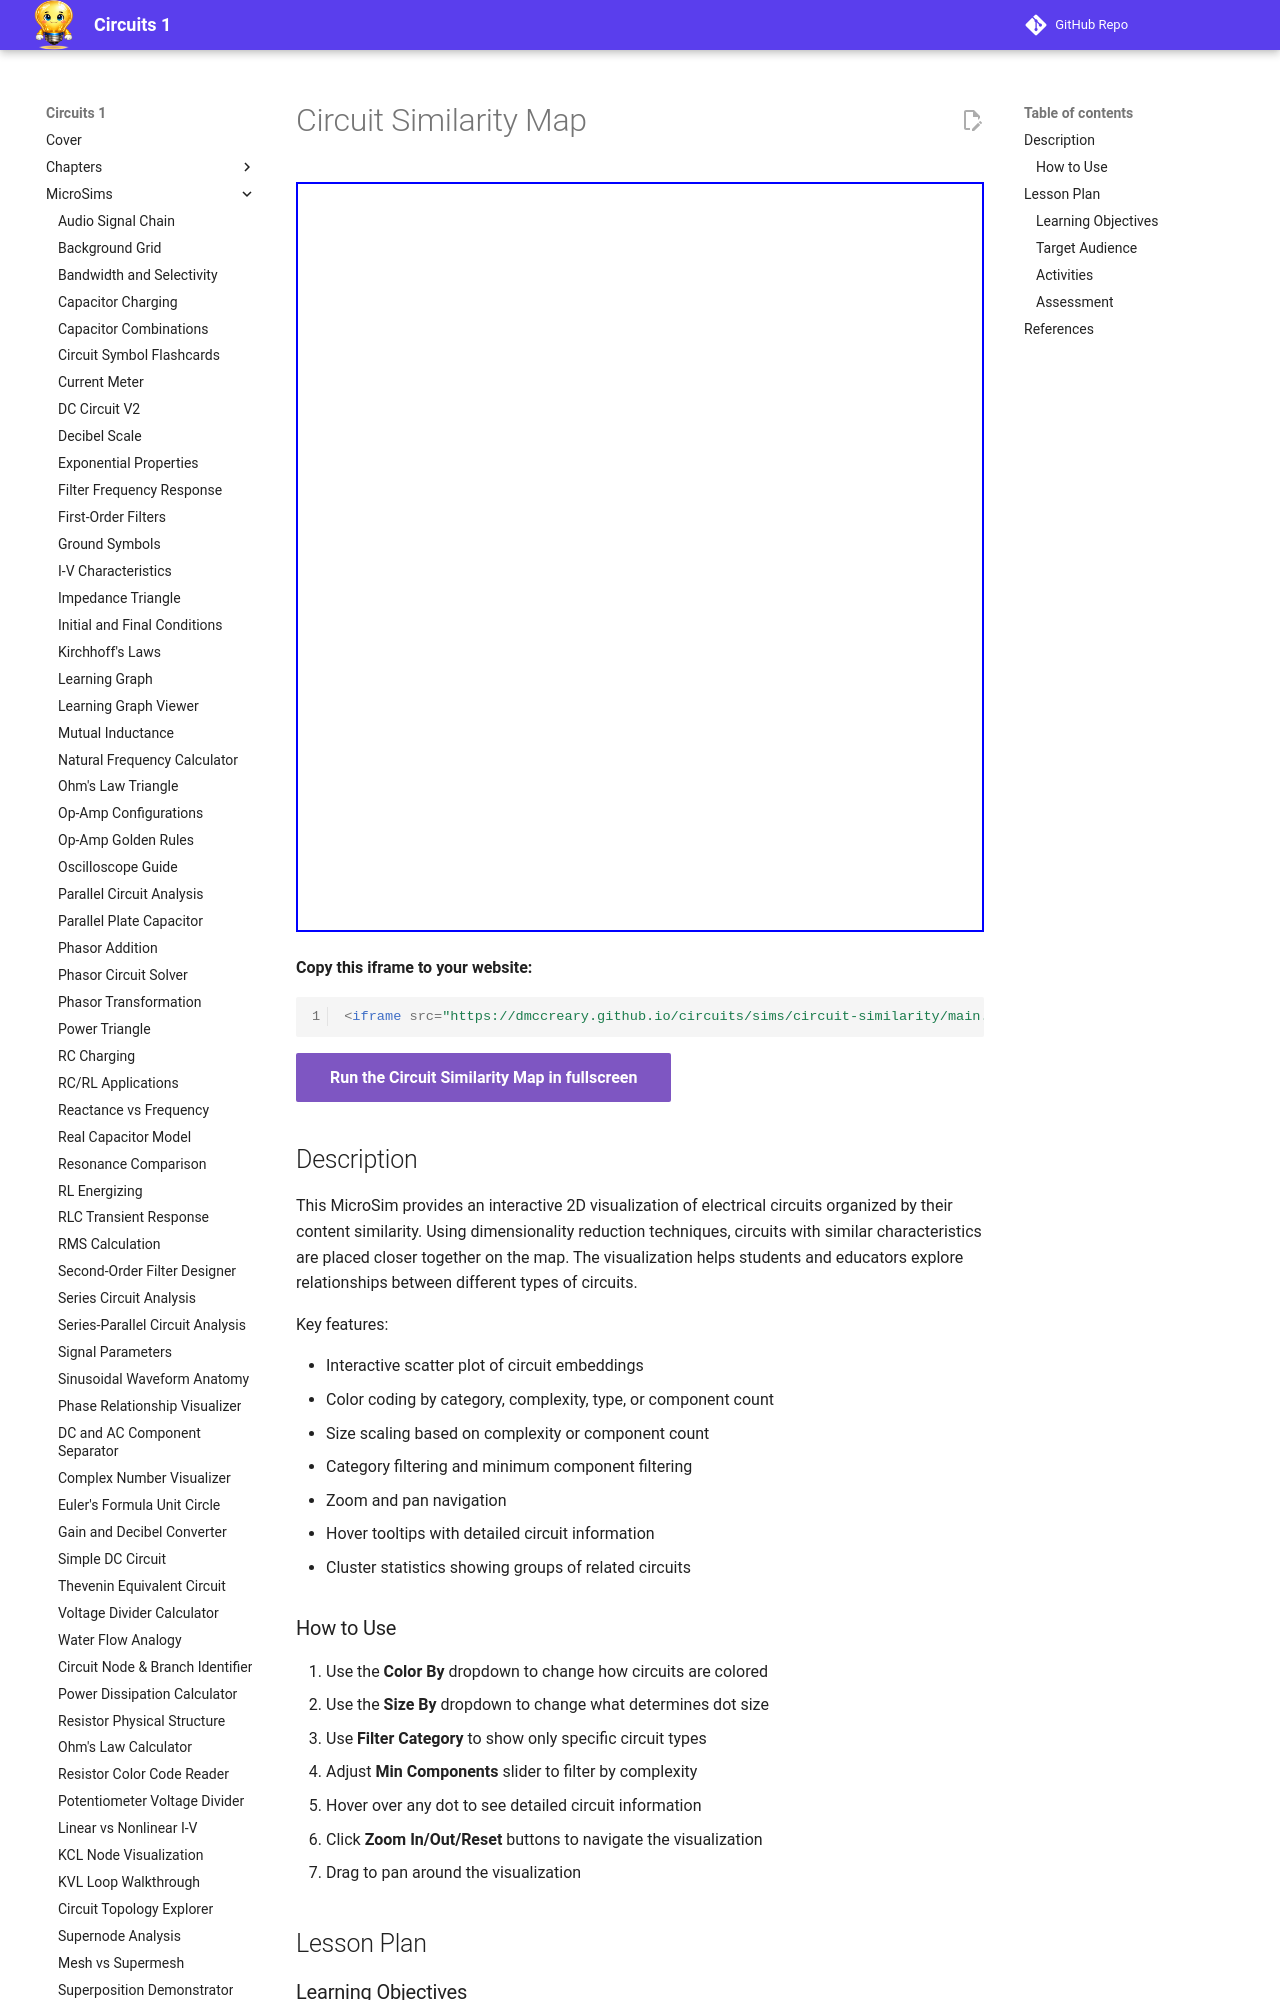

repository: dmccreary/circuits · page: sims/circuit-similarity/index.html · generator: mkdocs

---
title: Circuit Similarity Map
description: Interactive 2D visualization of electrical circuits based on content similarity using D3.js.
quality_score: 85
image: /sims/circuit-similarity/circuit-similarity.png
og:image: /sims/circuit-similarity/circuit-similarity.png
---

# Circuit Similarity Map

<iframe src="main.html" width="100%" height="750px" scrolling="no"></iframe>

**Copy this iframe to your website:**

```html
<iframe src="https://dmccreary.github.io/circuits/sims/circuit-similarity/main.html" width="100%" height="750px" scrolling="no"></iframe>
```

[Run the Circuit Similarity Map in fullscreen](main.html){ .md-button .md-button--primary }

## Description

This MicroSim provides an interactive 2D visualization of electrical circuits organized by their content similarity. Using dimensionality reduction techniques, circuits with similar characteristics are placed closer together on the map. The visualization helps students and educators explore relationships between different types of circuits.

Key features:

- Interactive scatter plot of circuit embeddings
- Color coding by category, complexity, type, or component count
- Size scaling based on complexity or component count
- Category filtering and minimum component filtering
- Zoom and pan navigation
- Hover tooltips with detailed circuit information
- Cluster statistics showing groups of related circuits

### How to Use

1. Use the **Color By** dropdown to change how circuits are colored
2. Use the **Size By** dropdown to change what determines dot size
3. Use **Filter Category** to show only specific circuit types
4. Adjust **Min Components** slider to filter by complexity
5. Hover over any dot to see detailed circuit information
6. Click **Zoom In/Out/Reset** buttons to navigate the visualization
7. Drag to pan around the visualization

## Lesson Plan
